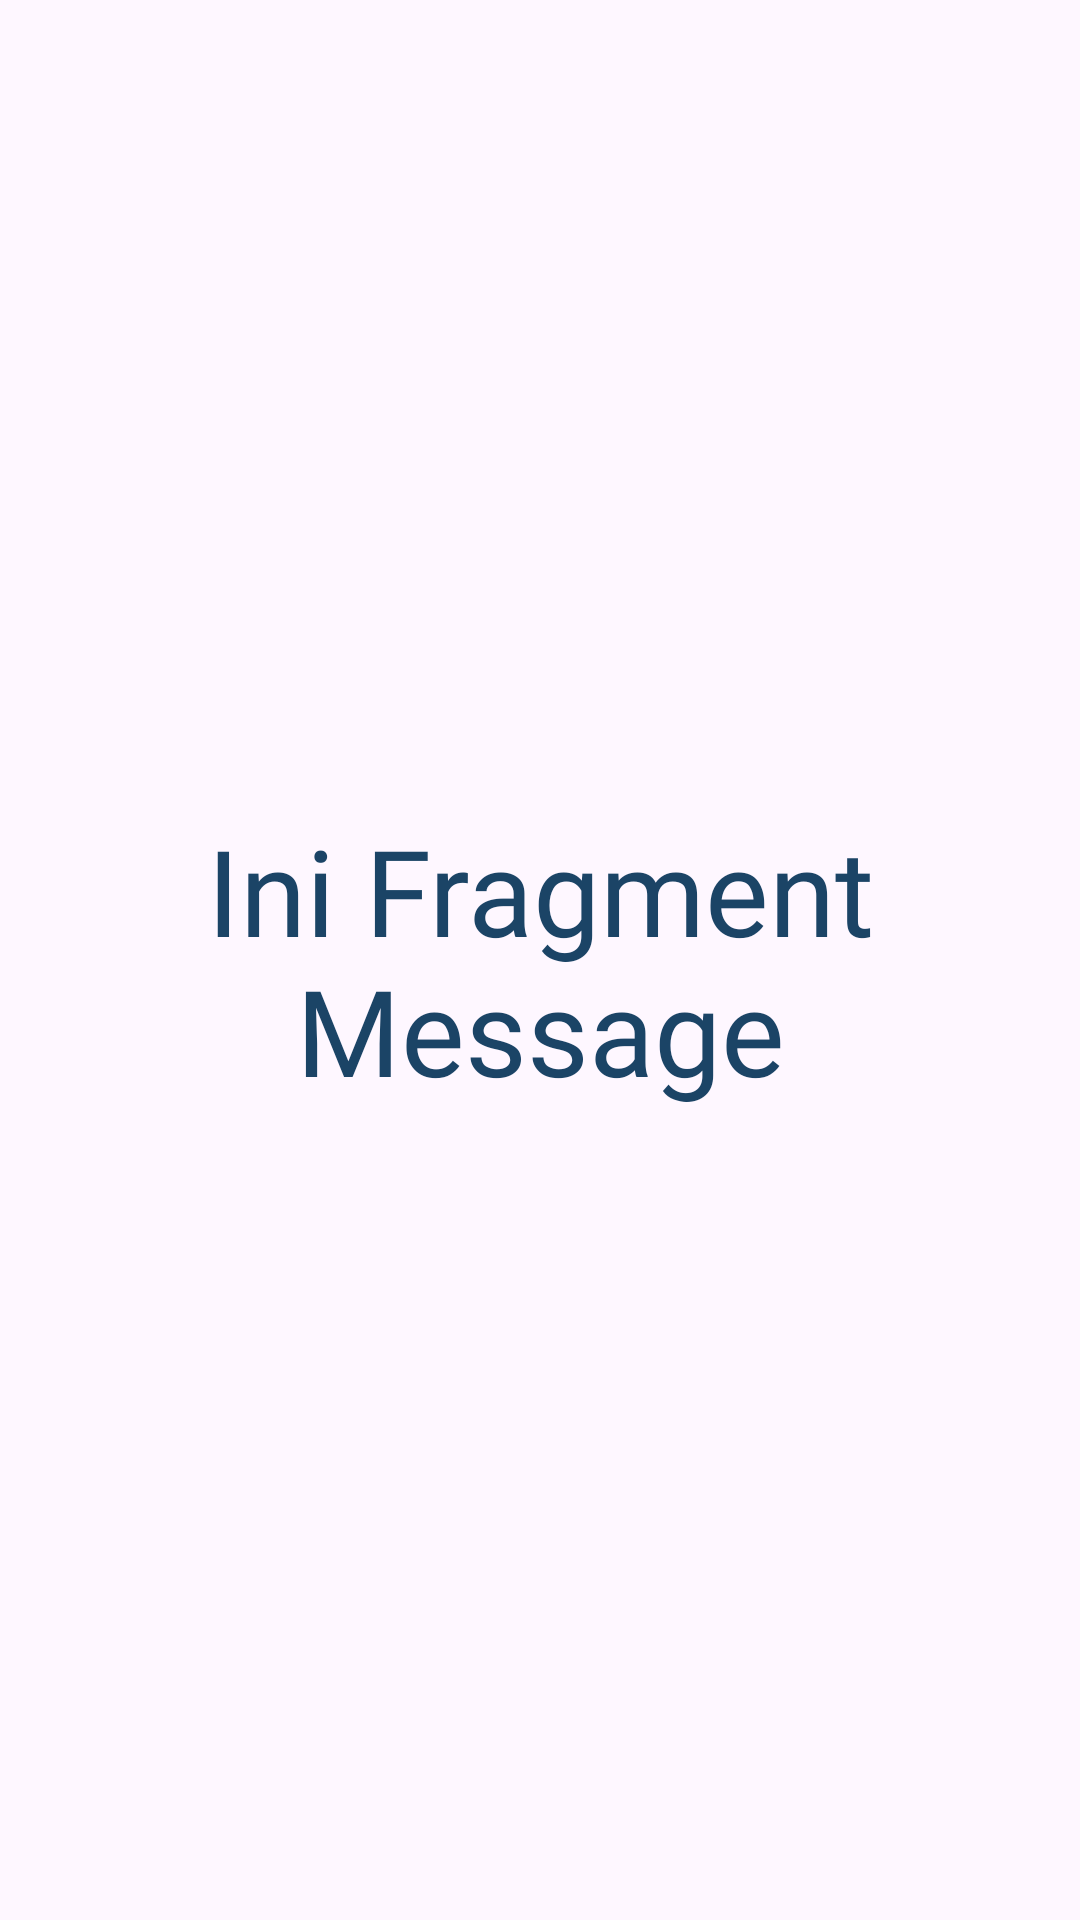

Reconstruct the res/layout file that produces this screen, plus the resources it refers to.
<!-- AndroidManifest.xml: application theme Theme.Mars_nayna -->
<!-- res/layout/fragment_message.xml -->
<?xml version="1.0" encoding="utf-8"?>
<FrameLayout xmlns:android="http://schemas.android.com/apk/res/android"
    xmlns:tools="http://schemas.android.com/tools"
    android:layout_width="match_parent"
    android:layout_height="match_parent"
    tools:context=".Message.MessageFragment">

    
    <TextView
        android:layout_width="match_parent"
        android:layout_height="match_parent"
        android:gravity="center"
        android:textColor="#1B4466"
        android:fontFamily="@font/archivoblack"
        android:text="Ini Fragment Message"
        android:textSize="40sp" />

</FrameLayout>
<!-- resources referenced by this layout -->
<resources>
  <style name="Theme.Mars_nayna" parent="Base.Theme.Mars_nayna" />
  <style name="Base.Theme.Mars_nayna" parent="Theme.Material3.DayNight.NoActionBar">
          
          
      </style>
</resources>
